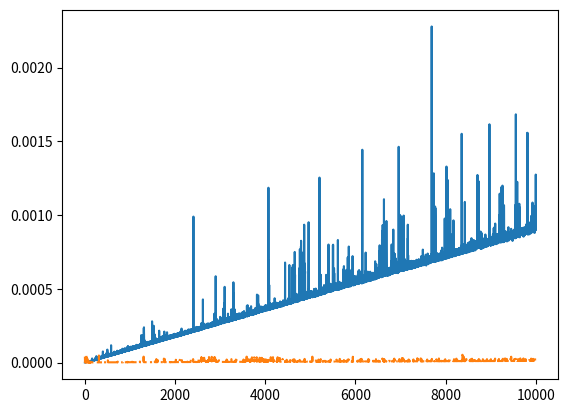

Write the Python code that produced this figure.
import time
import numpy as np
import matplotlib.pyplot as plt

def numpy_function(total_vector_size: int) -> float:
    t1 = time.time()
    first_vector = np.arange(total_vector_size)
    second_vector = np.arange(total_vector_size)
    sum_vector = first_vector + second_vector
    return time.time() - t1

def python_function(total_vector_size: int) -> float:
    t1 = time.time()
    first_vector = range(total_vector_size)
    second_vector = range(total_vector_size)
    sum_vector = [first_vector[i] + second_vector[i] for i in range(len(second_vector))]
    return time.time() - t1

print(python_function(1000))
print(numpy_function(1000))
python_results = [python_function(i) for i in range(0, 10000)]
numpy_results = [numpy_function(i) for i in range(0, 10000)]

plt.plot(python_results, linestyle='solid')
plt.plot(numpy_results, linestyle='dashdot')
plt.show()